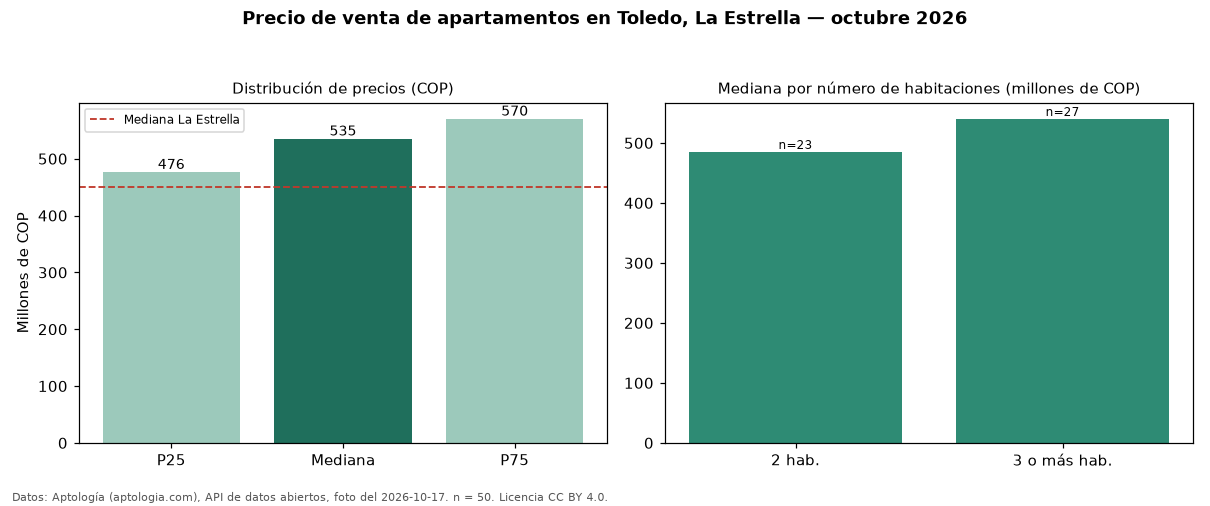

The file beside this chart, header and first rows:
seccion, metrica, valor_cop, n
precio, p25, 476250000, 50
precio, mediana, 535000000, 50
precio, p75, 570000000, 50
precio, minimo, 390000000, 50
precio, maximo, 700000000, 50
parqueadero, avisos_con_parqueadero, 50, 50
parqueadero, mediana_con_parqueadero, 535000000, 50
habitaciones, 2, 485000000, 23
habitaciones, 3+, 540000000, 27
ciudad, mediana_ciudad, 450000000, 
fuente, fecha_foto, 2026-10-17, 
fuente, atribucion, https://www.aptologia.com/venta/la-estre…, 
